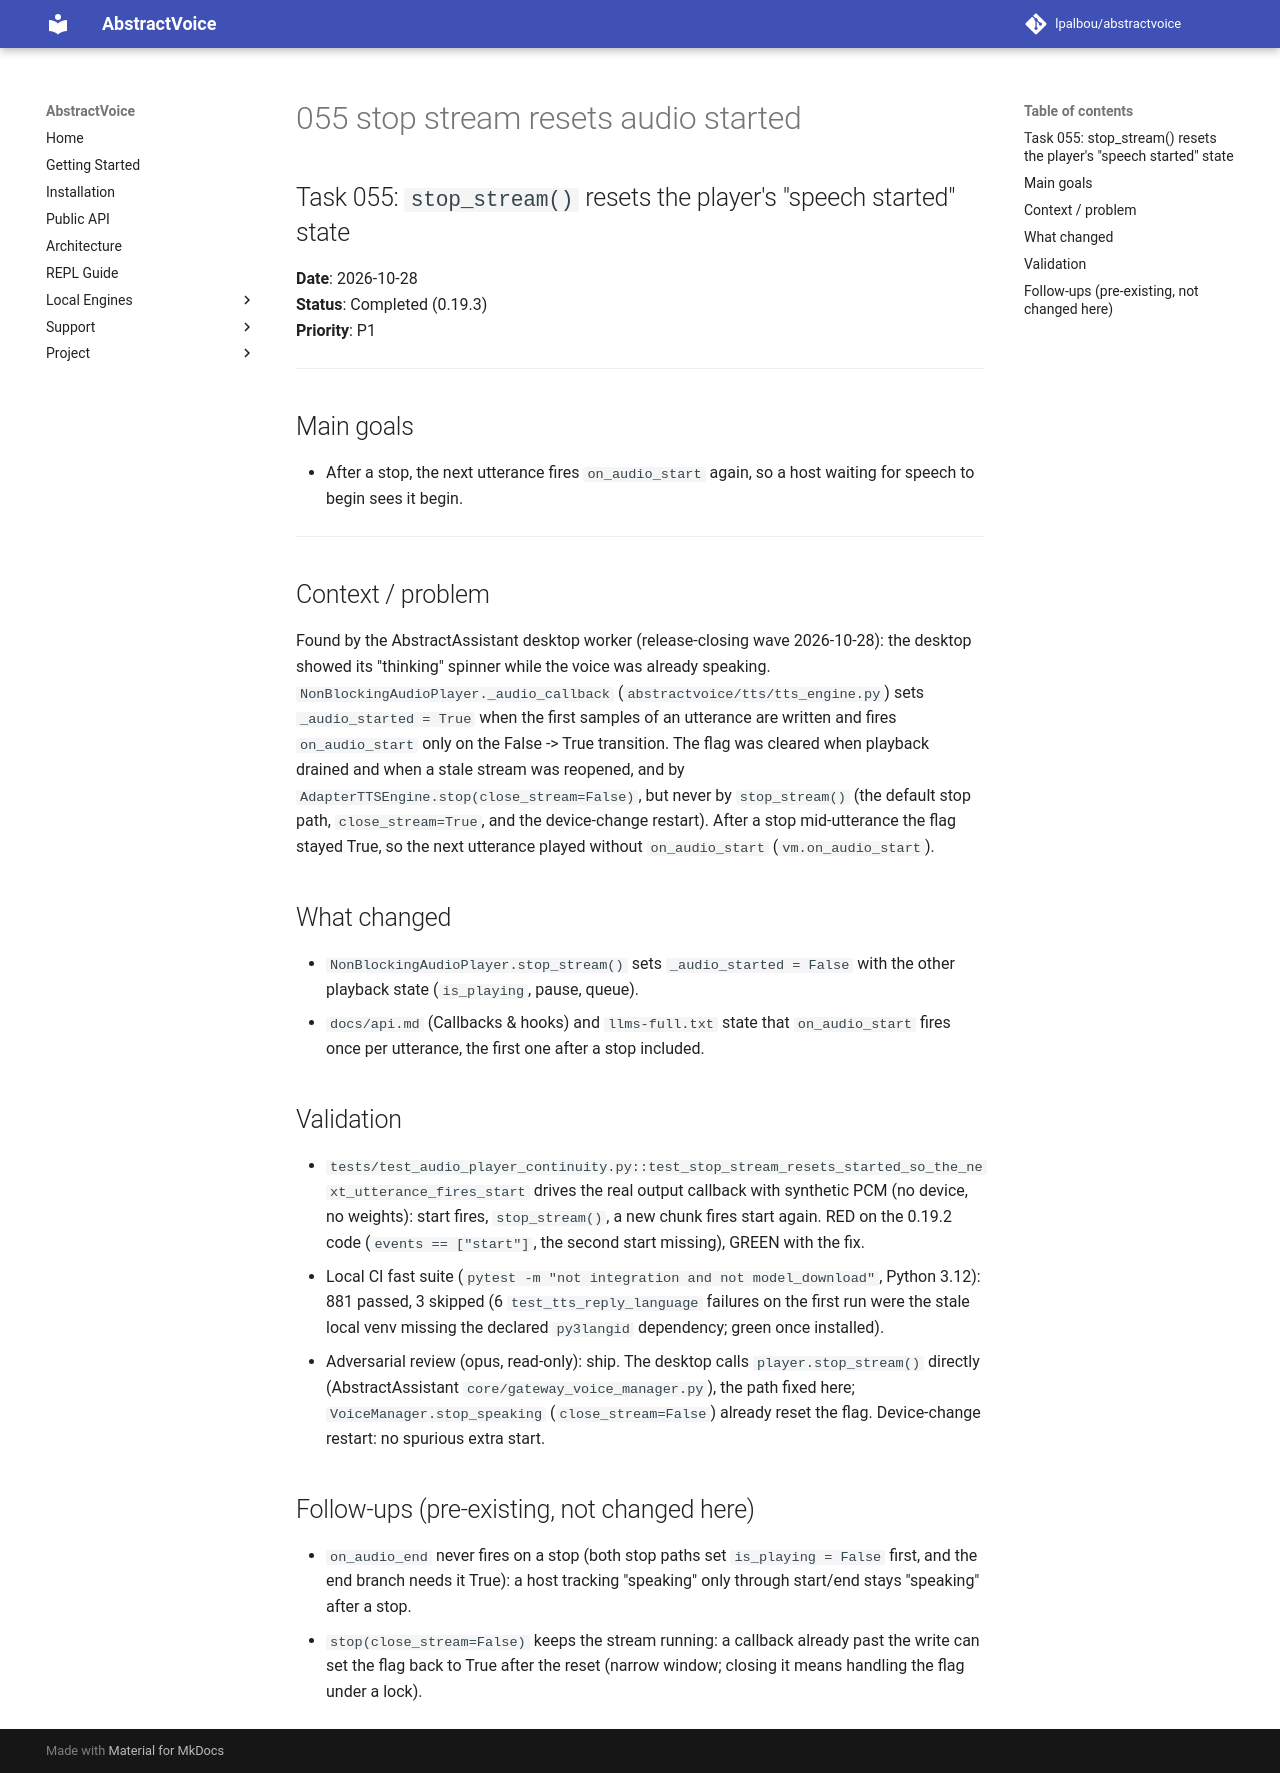

repository: lpalbou/AbstractVoice · page: backlog/completed/055_stop_stream_resets_audio_started/index.html · generator: mkdocs

## Task 055: `stop_stream()` resets the player's "speech started" state

**Date**: 2026-10-28  
**Status**: Completed (0.19.3)  
**Priority**: P1  

---

## Main goals

- After a stop, the next utterance fires `on_audio_start` again, so a host waiting for speech to begin sees it begin.

---

## Context / problem

Found by the AbstractAssistant desktop worker (release-closing wave 2026-10-28): the desktop showed its "thinking"
spinner while the voice was already speaking. `NonBlockingAudioPlayer._audio_callback`
(`abstractvoice/tts/tts_engine.py`) sets `_audio_started = True` when the first samples of an utterance are written
and fires `on_audio_start` only on the False -> True transition. The flag was cleared when playback drained and when
a stale stream was reopened, and by `AdapterTTSEngine.stop(close_stream=False)`, but never by
`stop_stream()` (the default stop path, `close_stream=True`, and the device-change restart). After a stop mid-utterance
the flag stayed True, so the next utterance played without `on_audio_start` (`vm.on_audio_start`).

## What changed

- `NonBlockingAudioPlayer.stop_stream()` sets `_audio_started = False` with the other playback state
  (`is_playing`, pause, queue).
- `docs/api.md` (Callbacks & hooks) and `llms-full.txt` state that `on_audio_start` fires once per utterance, the first
  one after a stop included.

## Validation

- `tests/test_audio_player_continuity.py::test_stop_stream_resets_started_so_the_next_utterance_fires_start` drives the
  real output callback with synthetic PCM (no device, no weights): start fires, `stop_stream()`, a new chunk fires
  start again. RED on the 0.19.2 code (`events == ["start"]`, the second start missing), GREEN with the fix.
- Local CI fast suite (`pytest -m "not integration and not model_download"`, Python 3.12): 881 passed, 3 skipped
  (6 `test_tts_reply_language` failures on the first run were the stale local venv missing the declared
  `py3langid` dependency; green once installed).
- Adversarial review (opus, read-only): ship. The desktop calls `player.stop_stream()` directly
  (AbstractAssistant `core/gateway_voice_manager.py`), the path fixed here; `VoiceManager.stop_speaking`
  (`close_stream=False`) already reset the flag. Device-change restart: no spurious extra start.

## Follow-ups (pre-existing, not changed here)

- `on_audio_end` never fires on a stop (both stop paths set `is_playing = False` first, and the end branch needs it
  True): a host tracking "speaking" only through start/end stays "speaking" after a stop.
- `stop(close_stream=False)` keeps the stream running: a callback already past the write can set the flag back to
  True after the reset (narrow window; closing it means handling the flag under a lock).
